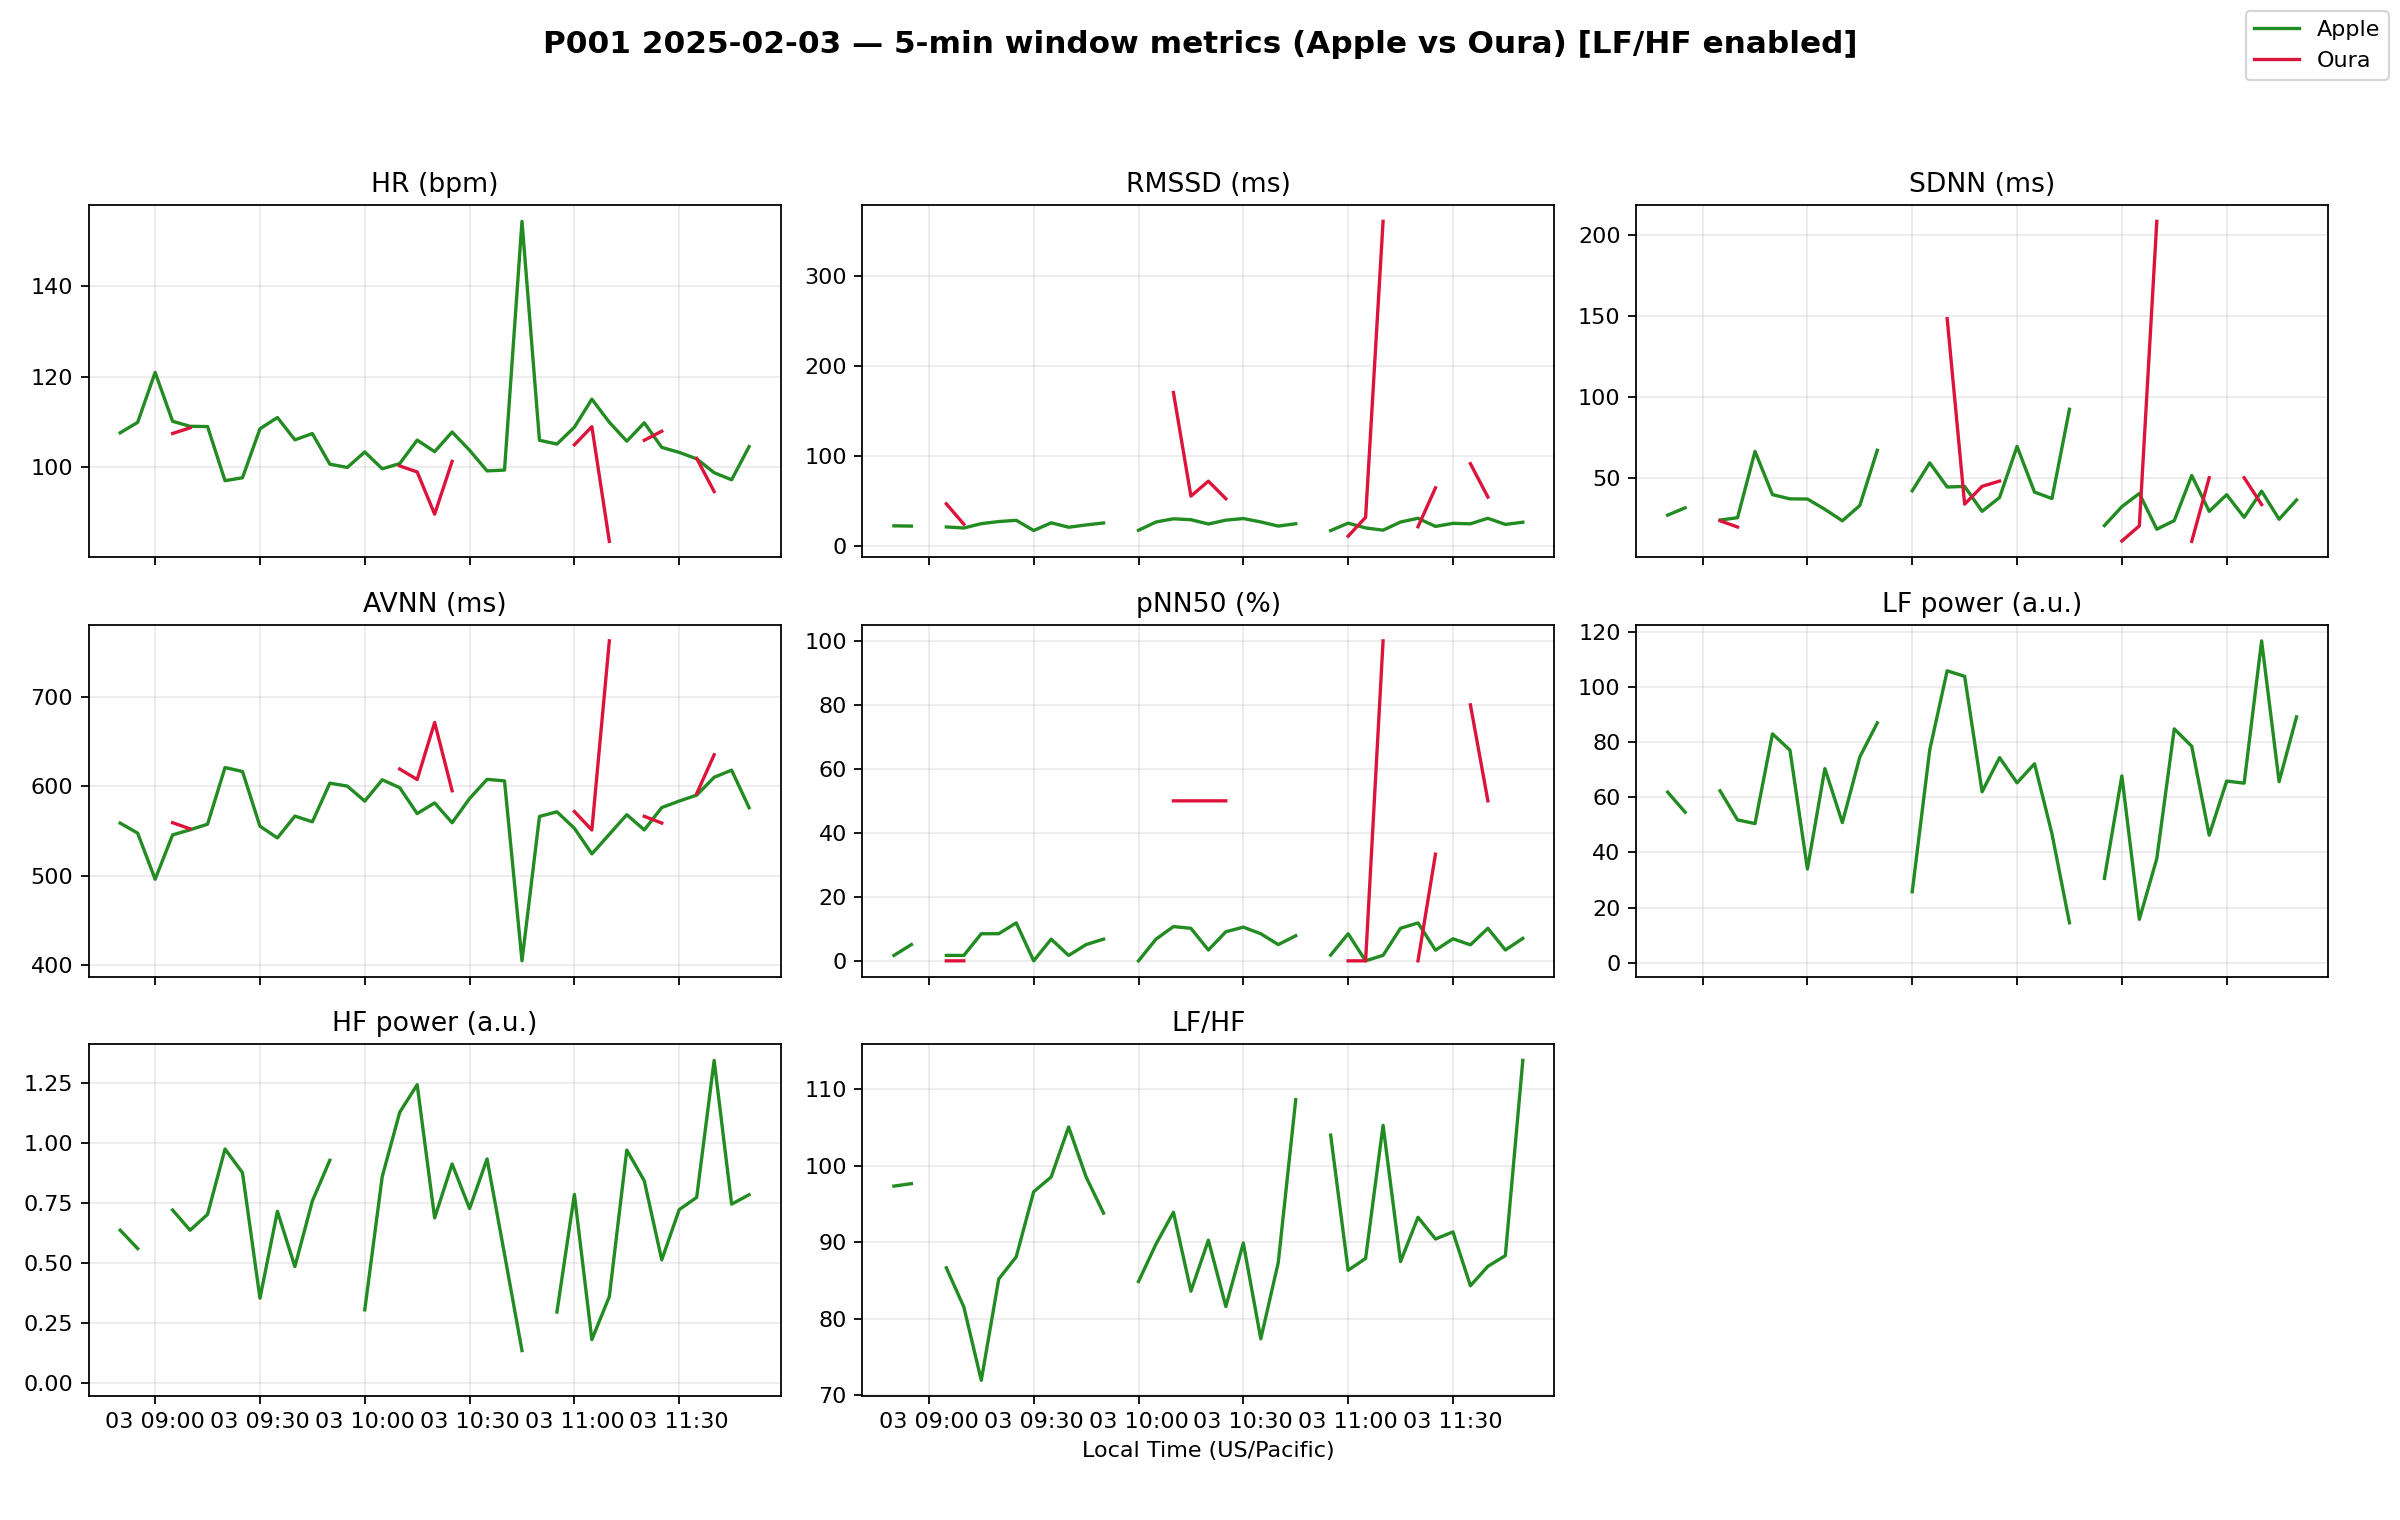

The file beside this chart, header and first rows:
timestamp_utc, apple_hr_bpm, apple_avnn_ms, apple_sdnn_ms, apple_rmssd_ms, apple_pnn50_pct, apple_lf_power, apple_hf_power, apple_lf_hf, apple_n_samples, oura_hr_bpm, oura_avnn_ms, oura_sdnn_ms, oura_rmssd_ms, oura_pnn50_pct, oura_lf_power, oura_hf_power, oura_lf_hf, oura_n_samples
2025-02-03 16:50:00+00:00, 107.7, 558.6, 26.9, 22.39, 1.695, 61.92, 0.6361, 97.34, 60, 106.0, 566.6, 21.4, 33.57, 0.0, , , , 3
2025-02-03 16:55:00+00:00, 110, 547.4, 31.41, 22.07, 5.085, 54.62, 0.5592, 97.66, 60, , , , , , , , , 0
2025-02-03 17:00:00+00:00, 121.0, 495.9, , , , , , , 1, , , , , , , , , 0
2025-02-03 17:05:00+00:00, 110.2, 545.5, 23.83, 21.13, 1.695, 62.39, 0.7201, 86.64, 60, 107.5, 559.1, 23.4, 46.81, 0.0, , , , 2
2025-02-03 17:10:00+00:00, 109.1, 551.2, 25.31, 19.96, 1.695, 51.84, 0.6359, 81.52, 60, 108.8, 552.2, 19.56, 24.2, 0.0, , , , 4
2025-02-03 17:15:00+00:00, 109, 557.4, 66.33, 24.79, 8.475, 50.49, 0.7021, 71.92, 60, , , , , , , , , 0
2025-02-03 17:20:00+00:00, 97.07, 620.7, 39.59, 27.12, 8.475, 83.07, 0.9752, 85.18, 60, 96.67, 623, 46.75, 48.56, 50.0, , , , 3
2025-02-03 17:25:00+00:00, 97.72, 616.3, 36.96, 28.51, 11.86, 77.16, 0.876, 88.08, 60, , , , , , , , , 0
2025-02-03 17:30:00+00:00, 108.5, 555.2, 36.88, 17.17, 0.0, 34.01, 0.3521, 96.6, 60, 108.3, 554.4, 20.88, 34.63, 0.0, , , , 3
2025-02-03 17:35:00+00:00, 111, 542.1, 30.49, 25.72, 6.78, 70.46, 0.7151, 98.53, 60, , , , , , , , , 0
2025-02-03 17:40:00+00:00, 106.1, 566.5, 23.38, 20.82, 1.695, 50.85, 0.4839, 105.1, 60, 105.3, 570, 18.93, 19, 0.0, , , , 3
2025-02-03 17:45:00+00:00, 107.5, 560.1, 32.87, 23.36, 5.085, 74.7, 0.7581, 98.54, 60, , , , , , , , , 0
2025-02-03 17:50:00+00:00, 100.7, 603.2, 67.01, 25.56, 6.78, 87.04, 0.928, 93.8, 60, , , , , , , , , 0
2025-02-03 17:55:00+00:00, 100.0, 600.0, , , , , , , 1, , , , , , , , , 0
2025-02-03 18:00:00+00:00, 103.4, 583.2, 41.96, 17.42, 0.0, 25.76, 0.3036, 84.85, 50, 86.0, 708.6, 108.3, 165.8, 100.0, , , , 3
2025-02-03 18:05:00+00:00, 99.7, 607, 59.25, 26.63, 6.78, 77.16, 0.8597, 89.75, 60, , , , , , , , , 0
2025-02-03 18:10:00+00:00, 100.8, 598.3, 44.3, 30.19, 10.71, 106, 1.128, 93.91, 57, 100.3, 619.1, 148.5, 170.6, 50.0, , , , 3
2025-02-03 18:15:00+00:00, 106, 569.3, 44.66, 29.18, 10.17, 103.9, 1.244, 83.59, 60, 99.0, 607.3, 33.71, 55.4, 50.0, , , , 3
2025-02-03 18:20:00+00:00, 103.5, 581.2, 29.25, 24.39, 3.39, 62.04, 0.6874, 90.26, 60, 89.67, 671.1, 44.72, 72.07, 50.0, , , , 3
2025-02-03 18:25:00+00:00, 107.8, 559, 37.83, 28.67, 9.091, 74.45, 0.9126, 81.58, 56, 101.3, 594.8, 47.96, 52.51, 50.0, , , , 3
2025-02-03 18:30:00+00:00, 103.8, 586.1, 69.44, 30.5, 10.53, 65.29, 0.7263, 89.89, 58, , , , , , , , , 0
2025-02-03 18:35:00+00:00, 99.23, 607.5, 41.13, 26.7, 8.475, 72.22, 0.9337, 77.35, 60, 98.33, 612.5, 46.65, 46.65, 0.0, , , , 3
2025-02-03 18:40:00+00:00, 99.42, 605.8, 37.15, 22.08, 5.085, 46.76, 0.5354, 87.34, 60, , , , , , , , , 0
2025-02-03 18:45:00+00:00, 154.4, 404.7, 92.4, 24.7, 7.843, 14.49, 0.1333, 108.6, 52, 111.6, 538.1, 14.22, 5.132, 0.0, 0.6723, 0.008986, 74.82, 38
2025-02-03 18:50:00+00:00, 106.0, 566, , , , , , , 1, , , , , , , , , 0
2025-02-03 18:55:00+00:00, 105.2, 571.3, 20.43, 17.08, 1.786, 30.61, 0.2943, 104, 57, , , , , , , , , 0
2025-02-03 19:00:00+00:00, 108.9, 552.9, 32.14, 25.34, 8.475, 67.8, 0.7855, 86.32, 60, 105.0, 571.6, 10.89, 10.89, 0.0, , , , 3
2025-02-03 19:05:00+00:00, 115.1, 524.3, 40.32, 20.06, 0.0, 15.73, 0.1791, 87.87, 36, 109.0, 551, 20.23, 31.75, 0.0, , , , 3
2025-02-03 19:10:00+00:00, 110, 546.1, 18.18, 17.54, 1.724, 37.78, 0.3588, 105.3, 59, 83.67, 762.3, 208.7, 361, 100.0, , , , 3
2025-02-03 19:15:00+00:00, 105.8, 568, 23.52, 26.59, 10.17, 84.88, 0.9705, 87.46, 60, , , , , , , , , 0
2025-02-03 19:20:00+00:00, 109.9, 551, 51.42, 30.77, 11.86, 78.54, 0.8422, 93.26, 60, 106.0, 566.2, 10.68, 21.37, 0.0, , , , 2
2025-02-03 19:25:00+00:00, 104.4, 576, 29.24, 21.72, 3.333, 46.29, 0.512, 90.42, 61, 108.0, 558.7, 50.05, 64.63, 33.33, , , , 4
2025-02-03 19:30:00+00:00, 103.3, 583.3, 39.55, 25.13, 6.897, 65.93, 0.7218, 91.34, 59, , , , , , , , , 0
2025-02-03 19:35:00+00:00, 101.9, 589.9, 25.53, 24.63, 5.0, 65.16, 0.7731, 84.29, 61, 102.0, 591.6, 50.03, 91.49, 80.0, , , , 6
2025-02-03 19:40:00+00:00, 98.83, 609.8, 41.77, 30.76, 10.17, 116.8, 1.345, 86.84, 60, 94.67, 635, 33.46, 54.37, 50.0, , , , 3
2025-02-03 19:45:00+00:00, 97.27, 617.8, 24.35, 23.96, 3.39, 65.72, 0.7448, 88.24, 60, , , , , , , , , 0
2025-02-03 19:50:00+00:00, 104.6, 575.8, 36.28, 26.38, 7.018, 89.23, 0.7841, 113.8, 58, , , , , , , , , 0
